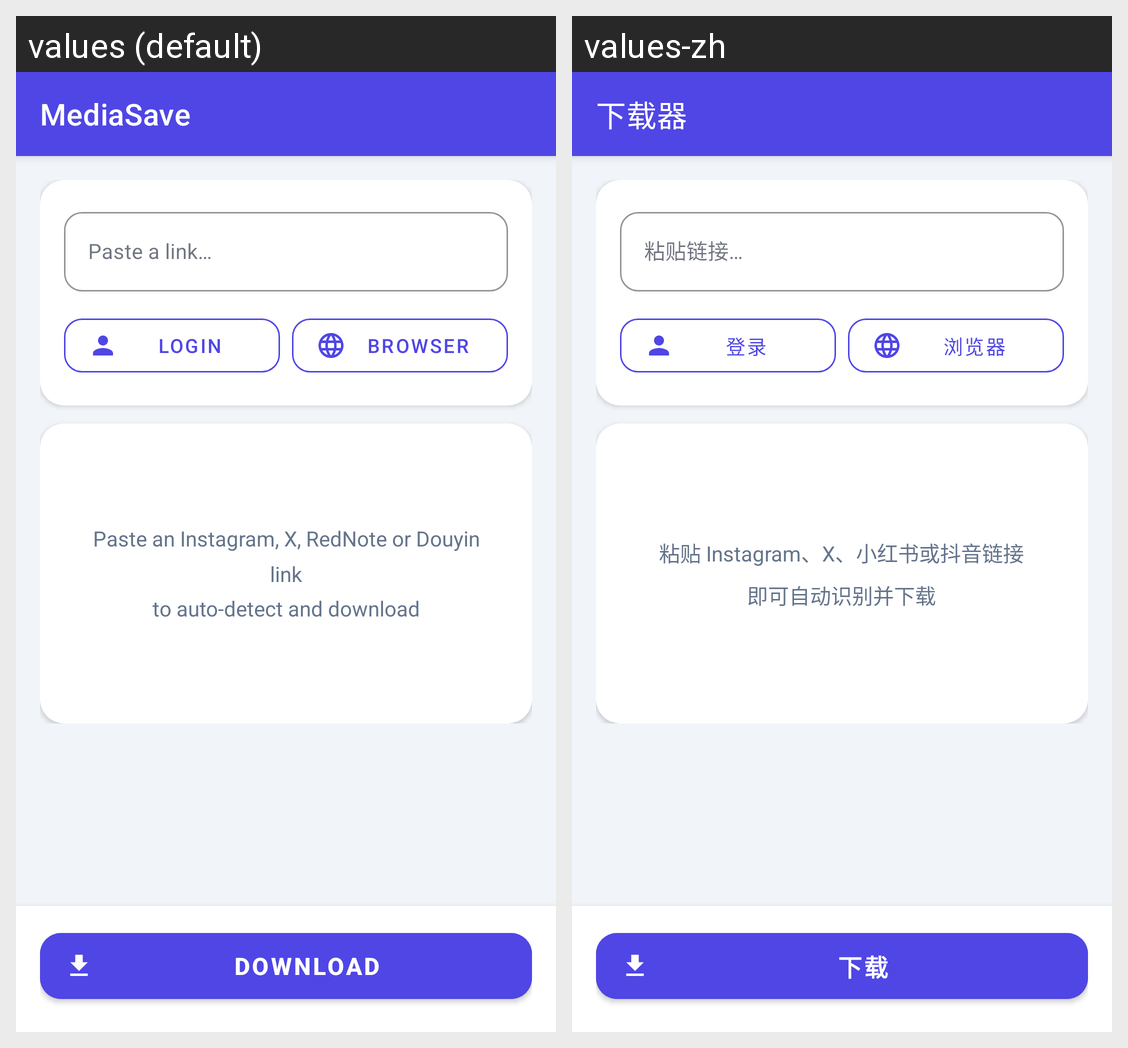

Here is an Android app screen in its default locale and in the app's own translations. Write out the translated-string differences for the strings that appear on this screen.
Android screen res/layout/activity_main.xml rendered under 2 locales, left to right: values (default), values-zh. Device: Nexus 5 (rendered at 1080×1920; each locale shown at half size, 540×960, under a caption strip naming it); theme Theme.MediaSave.
Strings drawn on this screen, with the default value and each locale's value (text and hints the layout hard-codes, and strings that could not be matched under every locale, appear in the picture but are not listed):

app_name
  values: MediaSave
  values-zh: 下载器

url_hint
  values: Paste a link…
  values-zh: 粘贴链接…

btn_login
  values: Login
  values-zh: 登录

btn_browser
  values: Browser
  values-zh: 浏览器

empty_hint
  values: Paste an Instagram, X, RedNote or Douyin link
      to auto-detect and download
  values-zh: 粘贴 Instagram、X、小红书或抖音链接
      即可自动识别并下载

btn_download
  values: Download
  values-zh: 下载
